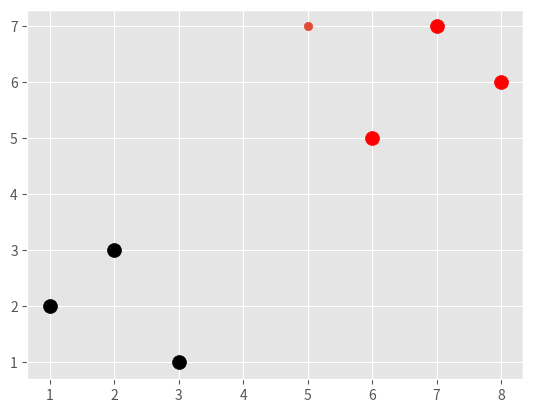

Recreate this plot in Python.
#!/usr/bin/env python3
# -*- coding: utf-8 -*-
"""
Created on Thu Feb  1 11:34:36 2018

[redacted]
"""

# =============================================================================
# What is Euclidean Distance? Well it's the sum of i=1 to n of 
# sqrt((q_i - p_i)^2 ) 
#
# The problem with k newrest neighbors is you have to compare your data point to all other points...
# it isn't computationally friendle
# =============================================================================

import numpy as np
from math import sqrt
import matplotlib.pyplot as plt
from matplotlib import style
from collections import Counter
import warnings

style.use('ggplot')

plot1 = [1,3]
plot2 = [2,5]

#euclidean_distance = sqrt( (plot1[0] - plot2[0])**2 + (plot1[1] - plot2[1])**2 )

dataset = {'k':[[1,2],[2,3],[3,1]], 'r': [[6,5],[7,7],[8,6]]}
new_features = [5,7]

def k_nearest_neighbors(data, predict, k=3):
    if len(data) >= k:
        warnings.warn('K is set to a value less than total voting groups!')
    distances = []
    for group in data:
        for features in data[group]:
            euclidean_distance = np.linalg.norm(np.array(features) - np.array(predict))
            distances.append([euclidean_distance, group])
            
    votes = [i[1] for i in sorted(distances)[:k]]
    print(Counter(votes).most_common(1))
    vote_result = Counter(votes).most_common(1)[0][0]
    return vote_result

result = k_nearest_neighbors(dataset, new_features, k=3)
print(result)

[[plt.scatter(ii[0], ii[1], s=100, color =i) for ii in dataset[i]] for i in dataset]
plt.scatter(new_features[0], new_features[1])
plt.show()
